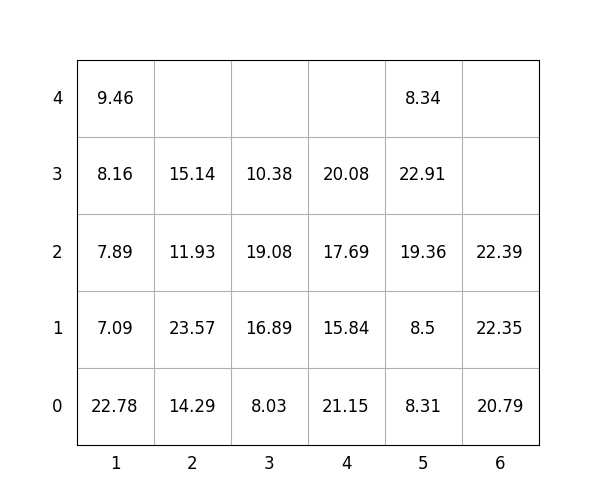

Source data for this figure (header and first rows):
idx, loc_x, loc_y, loc_z, weight, group, score, seq, reloc, size(ft)
1, 6, 0, 0, 20.79, 2, 220.8, 1, 0, 20
2, 6, 0, 1, 22.35, 3, 322.4, 2, 0, 20
3, 1, 0, 0, 22.78, 0, 22.78, 3, 0, 20
4, 2, 0, 0, 14.29, 0, 14.29, 4, 0, 20
5, 4, 0, 0, 21.15, 2, 221.2, 5, 0, 20
6, 1, 0, 1, 7.09, 1, 107.1, 6, 0, 20
7, 2, 0, 1, 23.57, 0, 23.57, 7, 0, 20
8, 4, 0, 1, 15.84, 3, 315.8, 8, 0, 20
9, 1, 0, 2, 7.89, 1, 107.9, 9, 0, 20
10, 3, 0, 0, 8.03, 0, 8.03, 10, 0, 20
11, 2, 0, 2, 11.93, 3, 311.9, 11, 0, 20
12, 1, 0, 3, 8.16, 3, 308.2, 12, 0, 20
13, 5, 0, 0, 8.31, 1, 108.3, 13, 0, 20
14, 3, 0, 1, 16.89, 0, 16.89, 14, 1.0, 20
15, 5, 0, 1, 8.5, 1, 108.5, 15, 0, 20
16, 4, 0, 2, 17.69, 3, 317.7, 16, 0, 20
17, 4, 0, 3, 20.08, 3, 320.1, 17, 0, 20
18, 1, 0, 4, 9.46, 3, 309.5, 18, 0, 20
19, 6, 0, 2, 22.39, 3, 322.4, 19, 0, 20
20, 2, 0, 3, 15.14, 3, 315.1, 20, 0, 20
21, 5, 0, 2, 19.36, 1, 119.4, 21, 0, 20
22, 5, 0, 3, 22.91, 2, 222.9, 22, 0, 20
23, 3, 0, 2, 19.08, 0, 19.08, 23, 1.0, 20
24, 5, 0, 4, 8.34, 3, 308.3, 24, 0, 20
25, 3, 0, 3, 10.38, 0, 10.38, 25, 1.0, 20
